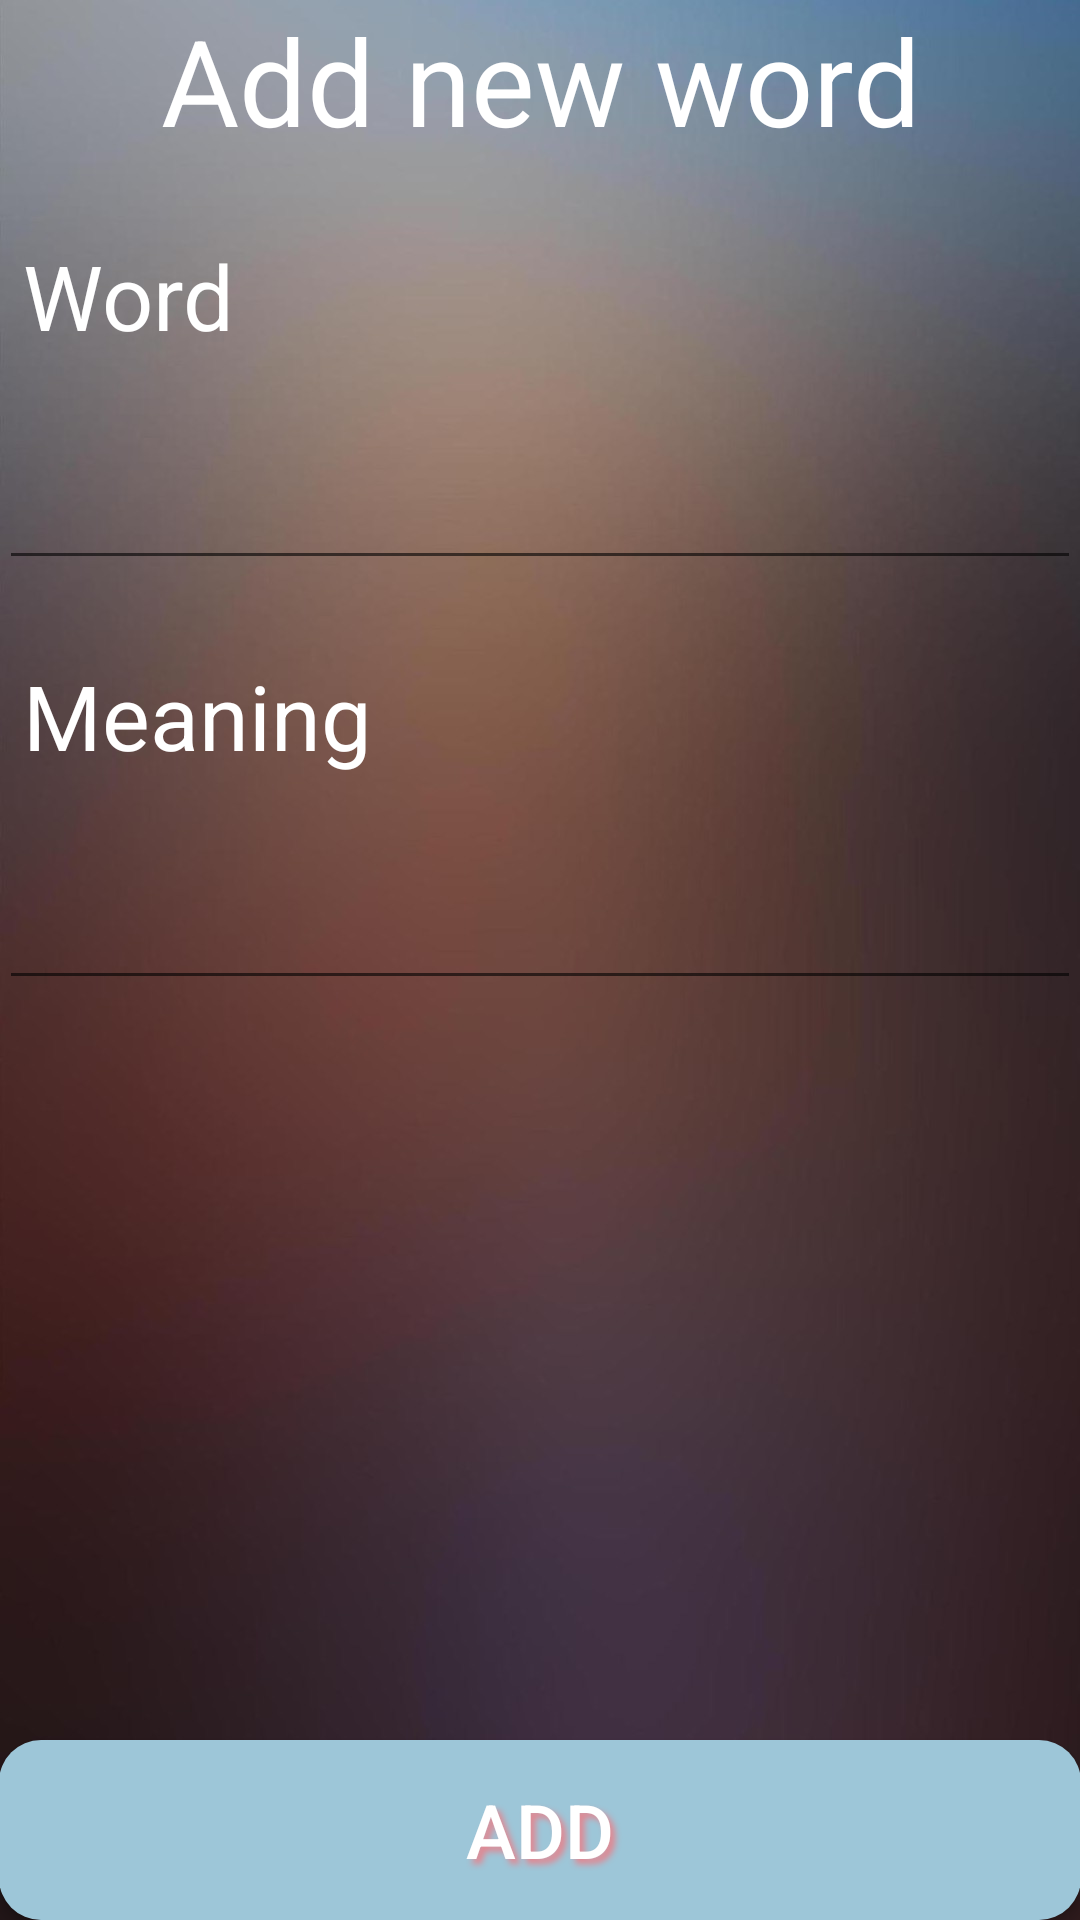

Layout XML and referenced resources for this Android screen:
<!-- AndroidManifest.xml: application theme AppTheme -->
<!-- res/layout/activity_new_word.xml -->
<?xml version="1.0" encoding="utf-8"?>
<RelativeLayout xmlns:android="http://schemas.android.com/apk/res/android"
    android:layout_width="match_parent"
    android:layout_height="match_parent"
    style="@style/proreviseTheme"
    android:orientation="vertical"
    android:paddingBottom="@dimen/activity_vertical_margin"
    android:paddingLeft="@dimen/activity_horizontal_margin"
    android:paddingRight="@dimen/activity_horizontal_margin"
    android:paddingTop="@dimen/activity_vertical_margin">
<ScrollView
    android:layout_width="match_parent"
    android:layout_height="wrap_content">
    <LinearLayout
        android:layout_width="match_parent"
        android:orientation="vertical"
        android:layout_height="wrap_content">

        <TextView
            android:layout_width="match_parent"
            android:layout_height="wrap_content"
            style="@style/textView"
            android:layout_gravity="top"
            android:text="Add new word"
            android:textAlignment="center"
            android:textSize="40sp" />
        <TextView
            android:layout_width="match_parent"
            android:layout_height="wrap_content"
            style="@style/textView"
            android:layout_gravity="center"
            android:layout_marginTop="25sp"
            android:text="Word"
            android:textSize="30sp" />

        <EditText
            android:id="@+id/wordName"
            style="@style/editText"
            android:minLines="2"
            android:layout_width="match_parent"
            android:layout_height="wrap_content"
            android:textSize="23sp"/>


        <TextView
            android:layout_width="match_parent"
            style="@style/textView"
            android:layout_height="wrap_content"
            android:layout_gravity="center"
            android:layout_marginTop="25sp"
            android:text="Meaning"
            android:textSize="30sp" />

        <EditText
            android:id="@+id/meaning"
            style="@style/editText"
            android:minLines="2"
            android:layout_width="match_parent"
            android:layout_height="wrap_content"
            android:layout_marginBottom="64sp"
            android:textSize="23sp"/>

    </LinearLayout>
</ScrollView>
    <Button
        android:id="@+id/add"
        android:layout_alignParentBottom="true"
        android:layout_width="match_parent"
        android:layout_height="wrap_content"
        style="@style/buttonTheme"
        android:text="ADD"
        android:textSize="25sp"/>

</RelativeLayout>
<!-- resources referenced by this layout -->
<resources>
  <style name="buttonTheme" parent="Widget.AppCompat.Button">
          <item name="android:background">@drawable/backbutton</item>
          <item name="android:textColor">#ffffff</item>
          <item name="android:textSize">25sp</item>
          <item name="android:shadowColor">#e38690</item>
          <item name="android:shadowDx">5</item>
          <item name="android:shadowDy">5</item>
          <item name="android:shadowRadius">5</item>
      </style>
  <style name="editText" parent="Widget.AppCompat.EditText">
          <item name="android:textColor">#e38690</item>
      </style>
  <style name="proreviseTheme" parent="AppTheme">
          <item name="android:background">@drawable/prbg</item>
          <item name="android:textColorPrimary">#ffffff</item>
          <item name="android:icon">@drawable/ic</item>
      </style>
  <style name="textView" parent="Widget.AppCompat.TextView.SpinnerItem">
          <item name="android:textColor">#ffffff</item>
      </style>
  <style name="AppTheme" parent="Theme.AppCompat.Light.DarkActionBar">
          
          <item name="colorPrimary">#9dc6d8</item>
          <item name="colorPrimaryDark">#00b3ca</item>
          <item name="colorAccent">#f69256</item>
          <item name="android:icon">@drawable/ic</item>
          <item name="android:windowBackground">@drawable/prbg</item>
      </style>
  <!-- drawable backbutton (drawable) -->
  <?xml version="1.0" encoding="utf-8"?>
  <shape xmlns:android="http://schemas.android.com/apk/res/android" android:shape="rectangle" >
      <corners
          android:radius="14dp"
          />
      <solid
          android:color="#9dc6d8"
          />
      <padding
          android:left="0dp"
          android:top="0dp"
          android:right="0dp"
          android:bottom="0dp"
          />
      <size
          android:width="270dp"
          android:height="60dp"
          />
  
  </shape>
  <!-- drawable prbg: png bitmap (drawable, 640017 bytes) -->
</resources>
